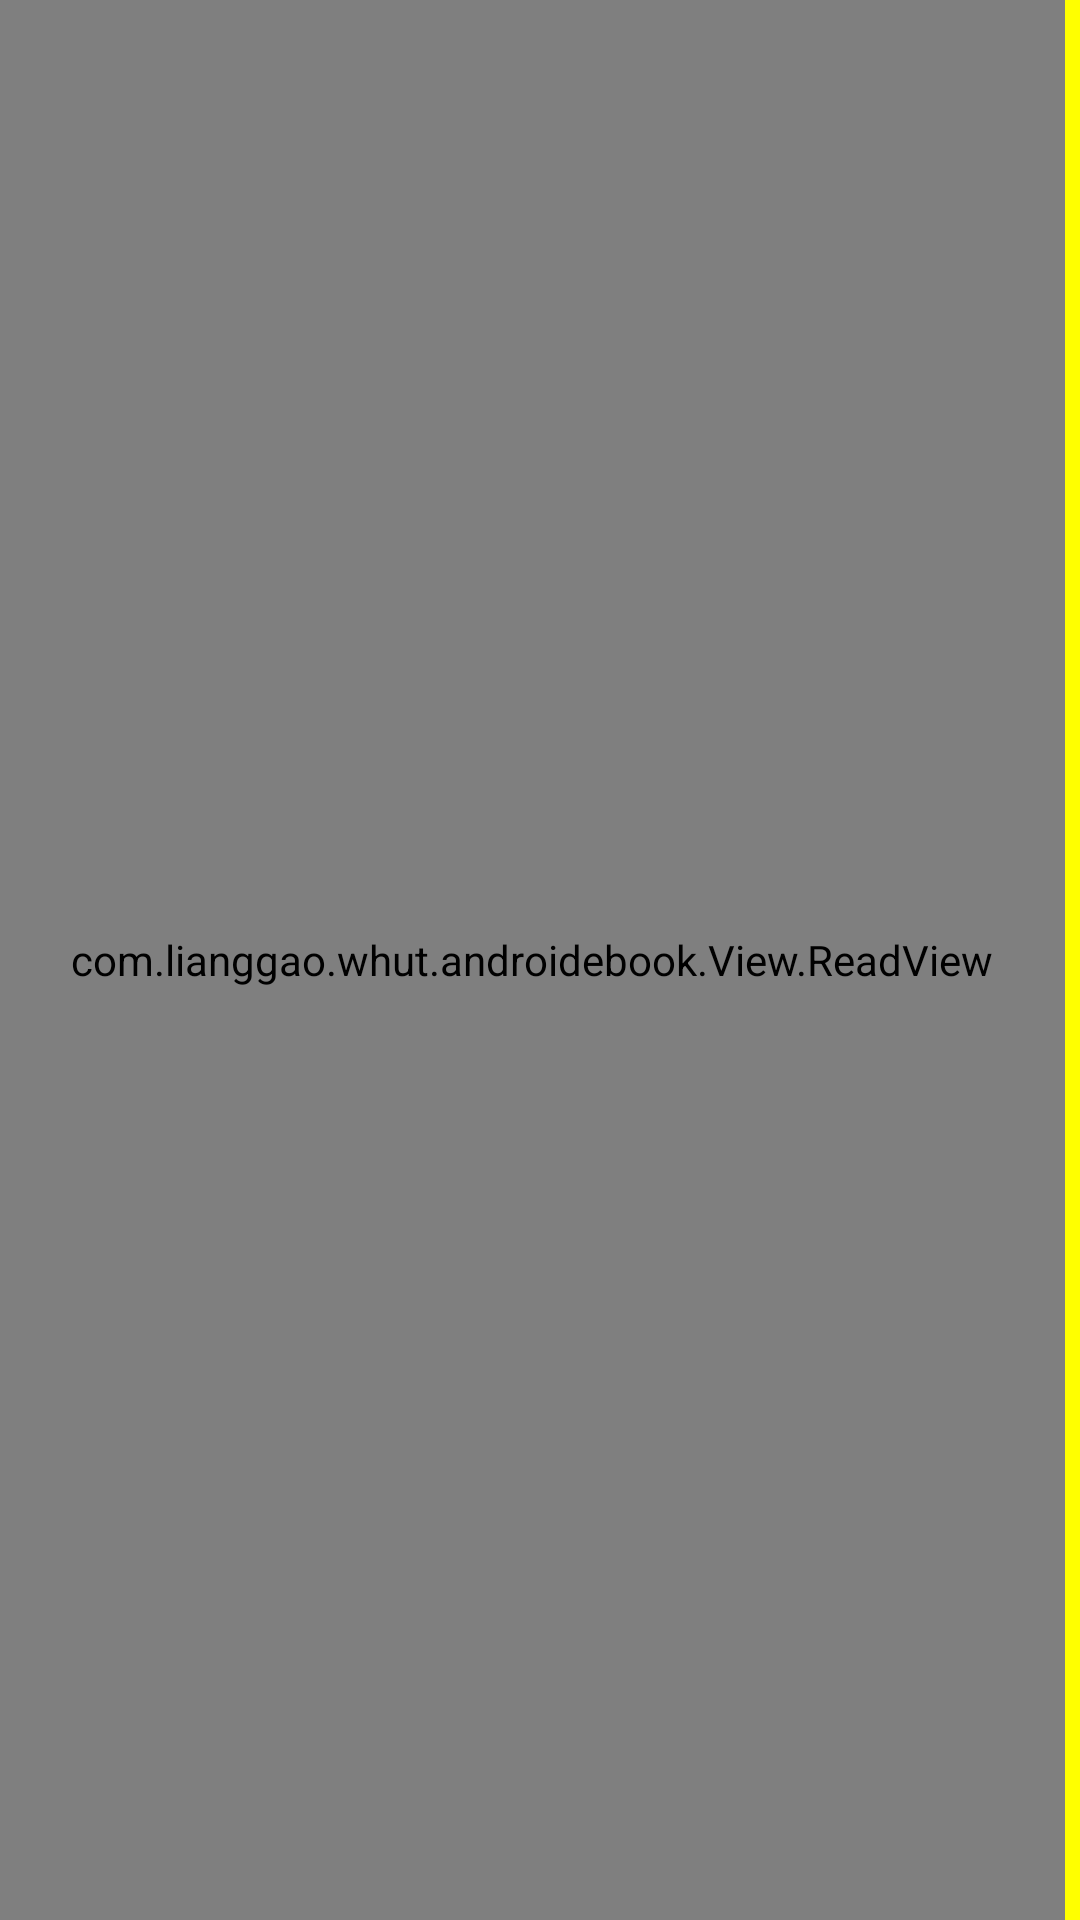

This screen was rendered from an Android layout file. Write that file and the resources it references.
<!-- AndroidManifest.xml: application theme AppTheme -->
<!-- res/layout/view_new.xml -->
<?xml version="1.0" encoding="utf-8"?>
<LinearLayout xmlns:android="http://schemas.android.com/apk/res/android"
    android:layout_width="match_parent"
    android:layout_height="match_parent"
    android:orientation="horizontal" >

    <com.lianggao.whut.androidebook.View.ReadView
        android:id="@+id/textview"
        android:layout_width="0dp"
        android:layout_height="match_parent"
        android:layout_weight="1"
        android:background="#666666"
        android:textColor="@android:color/white"
        android:textSize="16sp"
        android:padding="20dp"/>

    <View
        android:layout_width="5dp"
        android:layout_height="match_parent"
        android:background="#FFFF00"
        android:gravity="center"
        android:visibility="visible" />

</LinearLayout>
<!-- resources referenced by this layout -->
<resources>
  <style name="AppTheme" parent="Base.Theme.AppCompat.Light.DarkActionBar">
          
          <item name="colorPrimary">@color/colorPrimary</item>
          <item name="colorPrimaryDark">@color/colorPrimaryDark</item>
          <item name="colorAccent">@color/colorAccent</item>
          <item name="cardViewStyle">@style/CardView</item>
      </style>
  <color name="colorPrimary">#3F51B5</color>
  <color name="colorPrimaryDark">#303F9F</color>
  <color name="colorAccent">#FF4081</color>
</resources>
